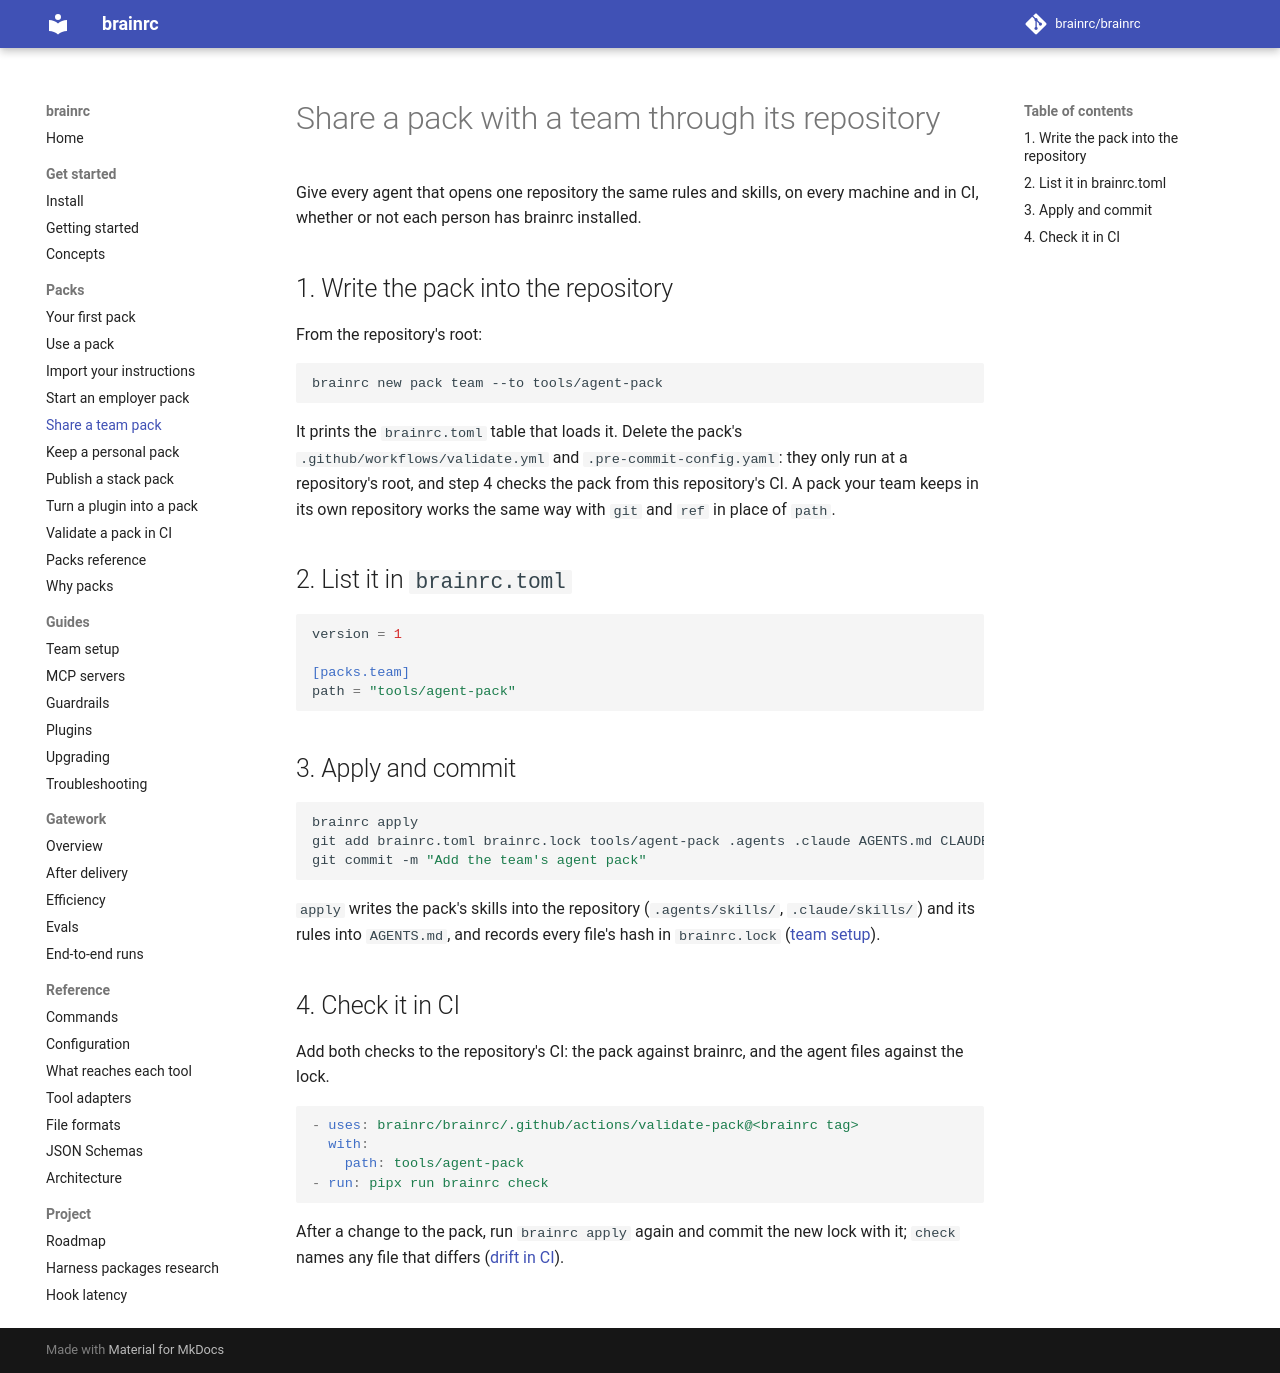

repository: brainrc/brainrc · page: 0.8/packs/team-pack/index.html · generator: mkdocs

<!-- divio: how-to -->
# Share a pack with a team through its repository

Give every agent that opens one repository the same rules and skills, on every machine and in CI,
whether or not each person has brainrc installed.

## 1. Write the pack into the repository

From the repository's root:

```bash
brainrc new pack team --to tools/agent-pack
```

It prints the `brainrc.toml` table that loads it. Delete the pack's
`.github/workflows/validate.yml` and `.pre-commit-config.yaml`: they only run at a repository's
root, and step 4 checks the pack from this repository's CI. A pack your team keeps in its own
repository works the same way with `git` and `ref` in place of `path`.

## 2. List it in `brainrc.toml`

```toml
version = 1

[packs.team]
path = "tools/agent-pack"
```

## 3. Apply and commit

```bash
brainrc apply
git add brainrc.toml brainrc.lock tools/agent-pack .agents .claude AGENTS.md CLAUDE.md
git commit -m "Add the team's agent pack"
```

`apply` writes the pack's skills into the repository (`.agents/skills/`, `.claude/skills/`) and its
rules into `AGENTS.md`, and records every file's hash in `brainrc.lock`
([team setup](../project.md)).

## 4. Check it in CI

Add both checks to the repository's CI: the pack against brainrc, and the agent files against the
lock.

```yaml
- uses: brainrc/brainrc/.github/actions/validate-pack@<brainrc tag>
  with:
    path: tools/agent-pack
- run: pipx run brainrc check
```

After a change to the pack, run `brainrc apply` again and commit the new lock with it; `check`
names any file that differs ([drift in CI](../project.md#checking-for-drift-in-ci)).
